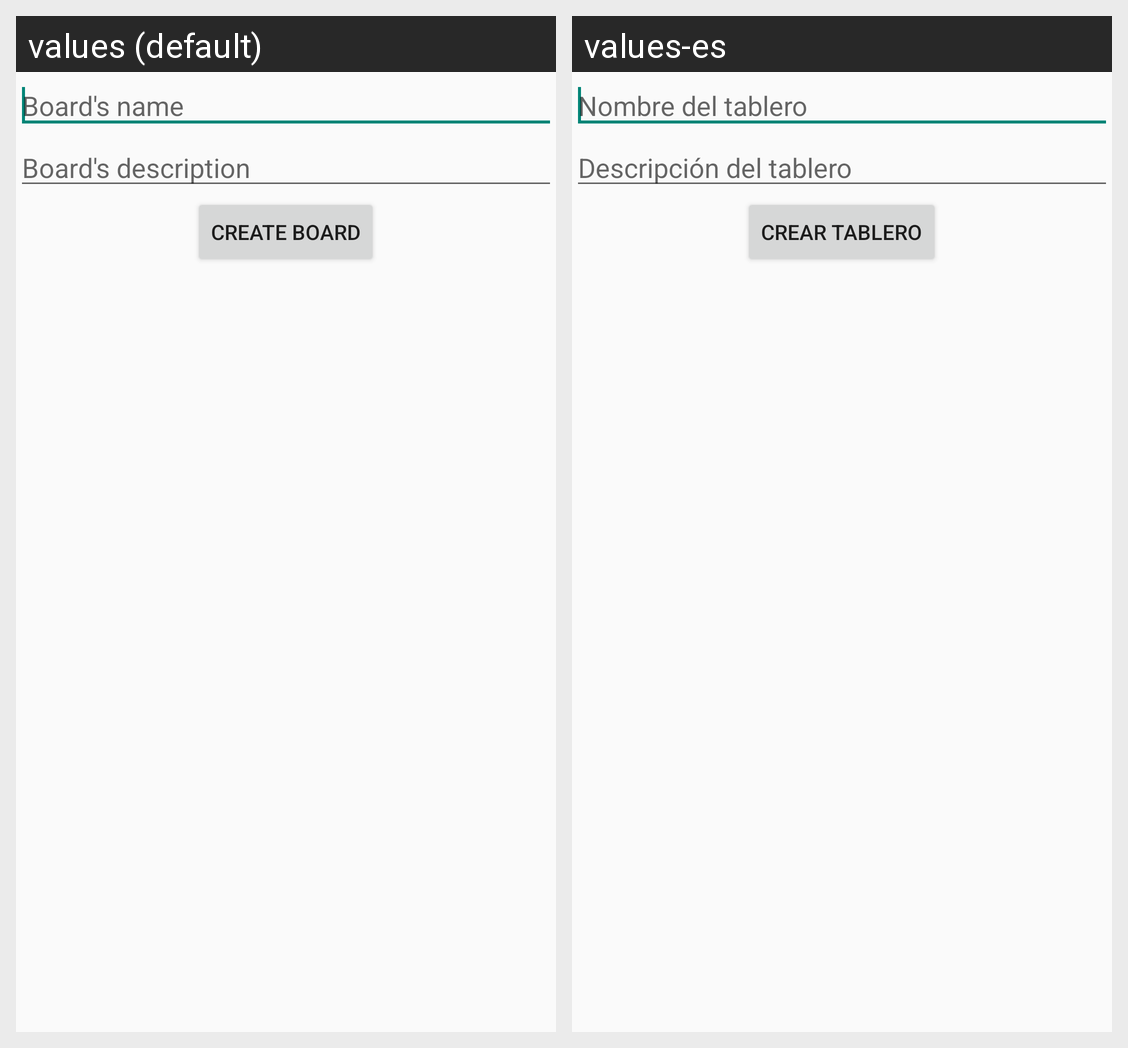

The Android screen above is rendered under two locales of the same app. Produce the string resources it draws, with the default and per-locale values.
Android screen res/layout/activity_create_board.xml rendered under 2 locales, left to right: values (default), values-es. Device: Nexus 5 (rendered at 1080×1920; each locale shown at half size, 540×960, under a caption strip naming it); theme AppTheme.
Strings drawn on this screen, with the default value and each locale's value (text and hints the layout hard-codes, and strings that could not be matched under every locale, appear in the picture but are not listed):

board_name
  values: Board's name
  values-es: Nombre del tablero

board_description
  values: Board's description
  values-es: Descripción del tablero

create_board
  values: Create Board
  values-es: Crear Tablero
